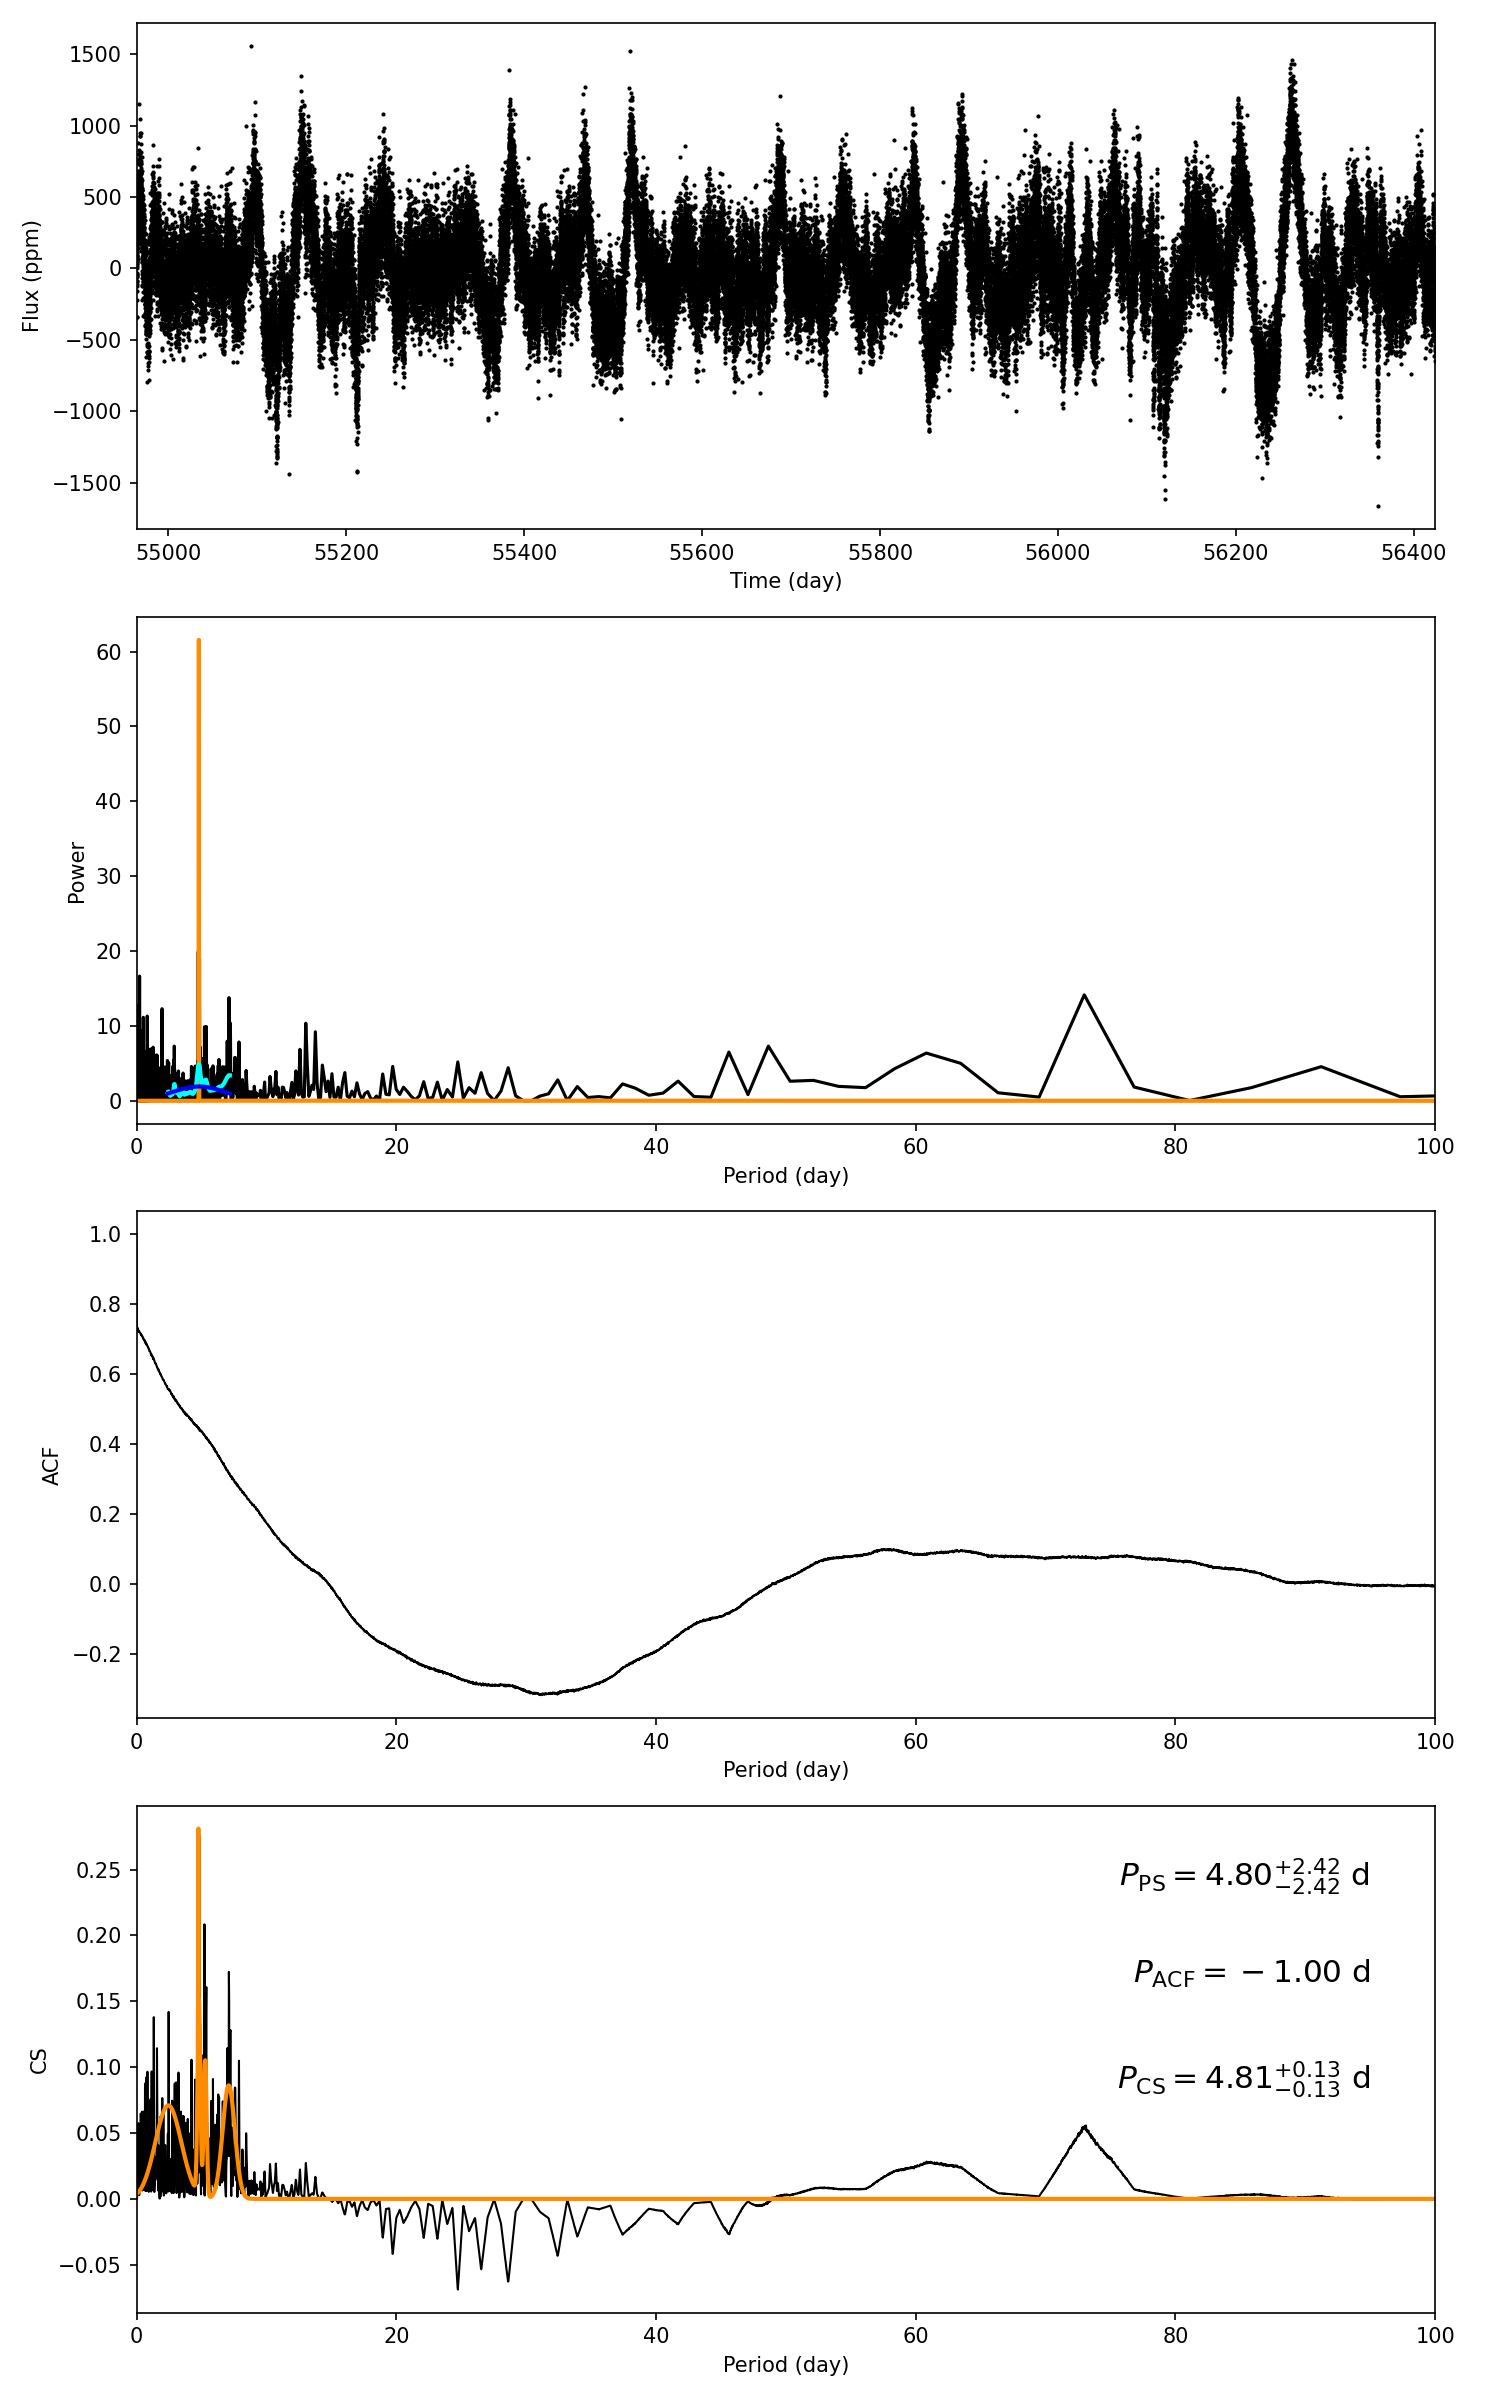

Values plotted in this chart, from the file beside it:
target_id, prot_ps, prot_acf, prot_cs, e_prot_ps, E_prot_ps, e_prot_acf, E_prot_acf, e_prot_cs, E_prot_cs, sph_ps, sph_acf, sph_cs, e_sph_ps, e_sph_acf, e_sph_cs, h_ps, fa_prob_ps, hacf, gacf, hcs
11407745, 4.802, -1.0, 4.809, 2.42, 2.42, -1.0, -1.0, 0.1256, 0.1256, 284.2, -1.0, 284.5, 77.37, -1.0, 78.01, 19.92, 2.222424855813478e-09, -1.0, -1.0, 0.2761
